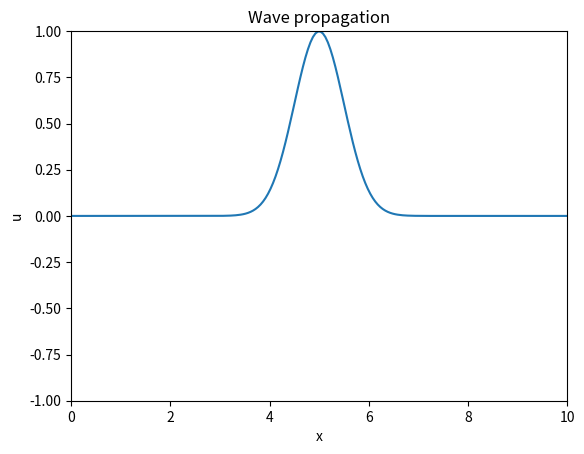

Generate this figure with matplotlib:
import numpy as np
import matplotlib.pyplot as plt
from matplotlib.animation import FuncAnimation

# Parameters
domain = [0, 10]
nx = 200        # number of spatial points 200
nt = 500       # number of time steps 500


Lx = domain[1] - domain[0]      # length of the domain
dx = Lx / (nx - 1)  # spatial step size
dt = 0.01       # time step size

# Define wave speed and density as functions of position
def wave_speed(x):
    return 1.0  # Constant wave speed through the domain

def density(x):
    return 1.0  # Constan density through the domain

# Source term function
def source_term(x, t):
    return 0                                           # Homogeneous
    #return np.sin(np.pi * x) * np.cos(2 * np.pi * t)  # Example source term

# Stability condition
if np.max([wave_speed(i*dx) for i in range(nx)]) * dt / dx > 1:
    raise ValueError("The Courant condition is not met: c*dt/dx <= 1")

# Initial conditions
u = np.zeros(nx)
u_new = np.zeros(nx)
u_old = np.zeros(nx)

# Initial condition function
def initial_condition(x):
    x0 = Lx / 2  # Center of the Gaussian pulse
    sigma = 0.5  # Width of the Gaussian pulse
    return np.exp(-((x - x0) ** 2) / (2 * sigma ** 2))  # Modify this for other initial conditions

# Initial condition (Triangle)
# def initial_condition(x):  
#     x0 = Lx / 2  # Center of triangle wave
#     width = 1.0  # Width of triangle wave
#     return max(0, 1 - abs(x - x0) / (width / 2))



# Apply initial condition
for i in range(nx):
    x = i * dx
    u[i] = initial_condition(x)
    u_old[i] = u[i]  # Assuming initial velocity is zero, u_old = u

# Boundary conditions (Dirichlet)
def apply_boundary_conditions(u):
    u[0] = 0  # Left boundary
    u[-1] = 0  # Right boundary
    return u

''' 
# other option for BC (Neumann)
def apply_boundary_conditions(u):
    u[0] = u[1]       # Left boundary
    u[-1] = u[-2]     # Right boundary
    return u
'''

# Prepare the plot
fig, ax = plt.subplots()
x = np.linspace(domain[0], domain[1], nx)   
line, = ax.plot(x, u)
ax.set_xlim(domain[0], domain[1])           
ax.set_ylim(-1, 1)                          # Just for the initiation
ax.set_xlabel('x')
ax.set_ylabel('u')
ax.set_title('Wave propagation')

# Autoscale for y axis
#ax.autoscale(enable=True, axis='y', tight=False)

# Update function for animation
def update(frame):
    global u, u_old, u_new
    t = frame * dt
    for i in range(1, nx-1):
        c = wave_speed(i * dx)
        p = density(i * dx)
        u_new[i] = (2 * u[i] - u_old[i] +
                    (c * dt / dx)**2 * ((u[i+1] - u[i]) / p - (u[i] - u[i-1]) / p) +
                    dt**2 * source_term(i * dx, t))  # Include source term
    
    # Apply boundary conditions
    u_new = apply_boundary_conditions(u_new)

    # Update u_old and u
    u_old[:] = u[:]
    u[:] = u_new[:]
    
    line.set_ydata(u)
    return line,

# Create animation
ani = FuncAnimation(fig, update, frames=nt, blit=True, interval=20)
#FuncAnimation() it gives an error with this line, removing it will give the plot 
plt.show()
